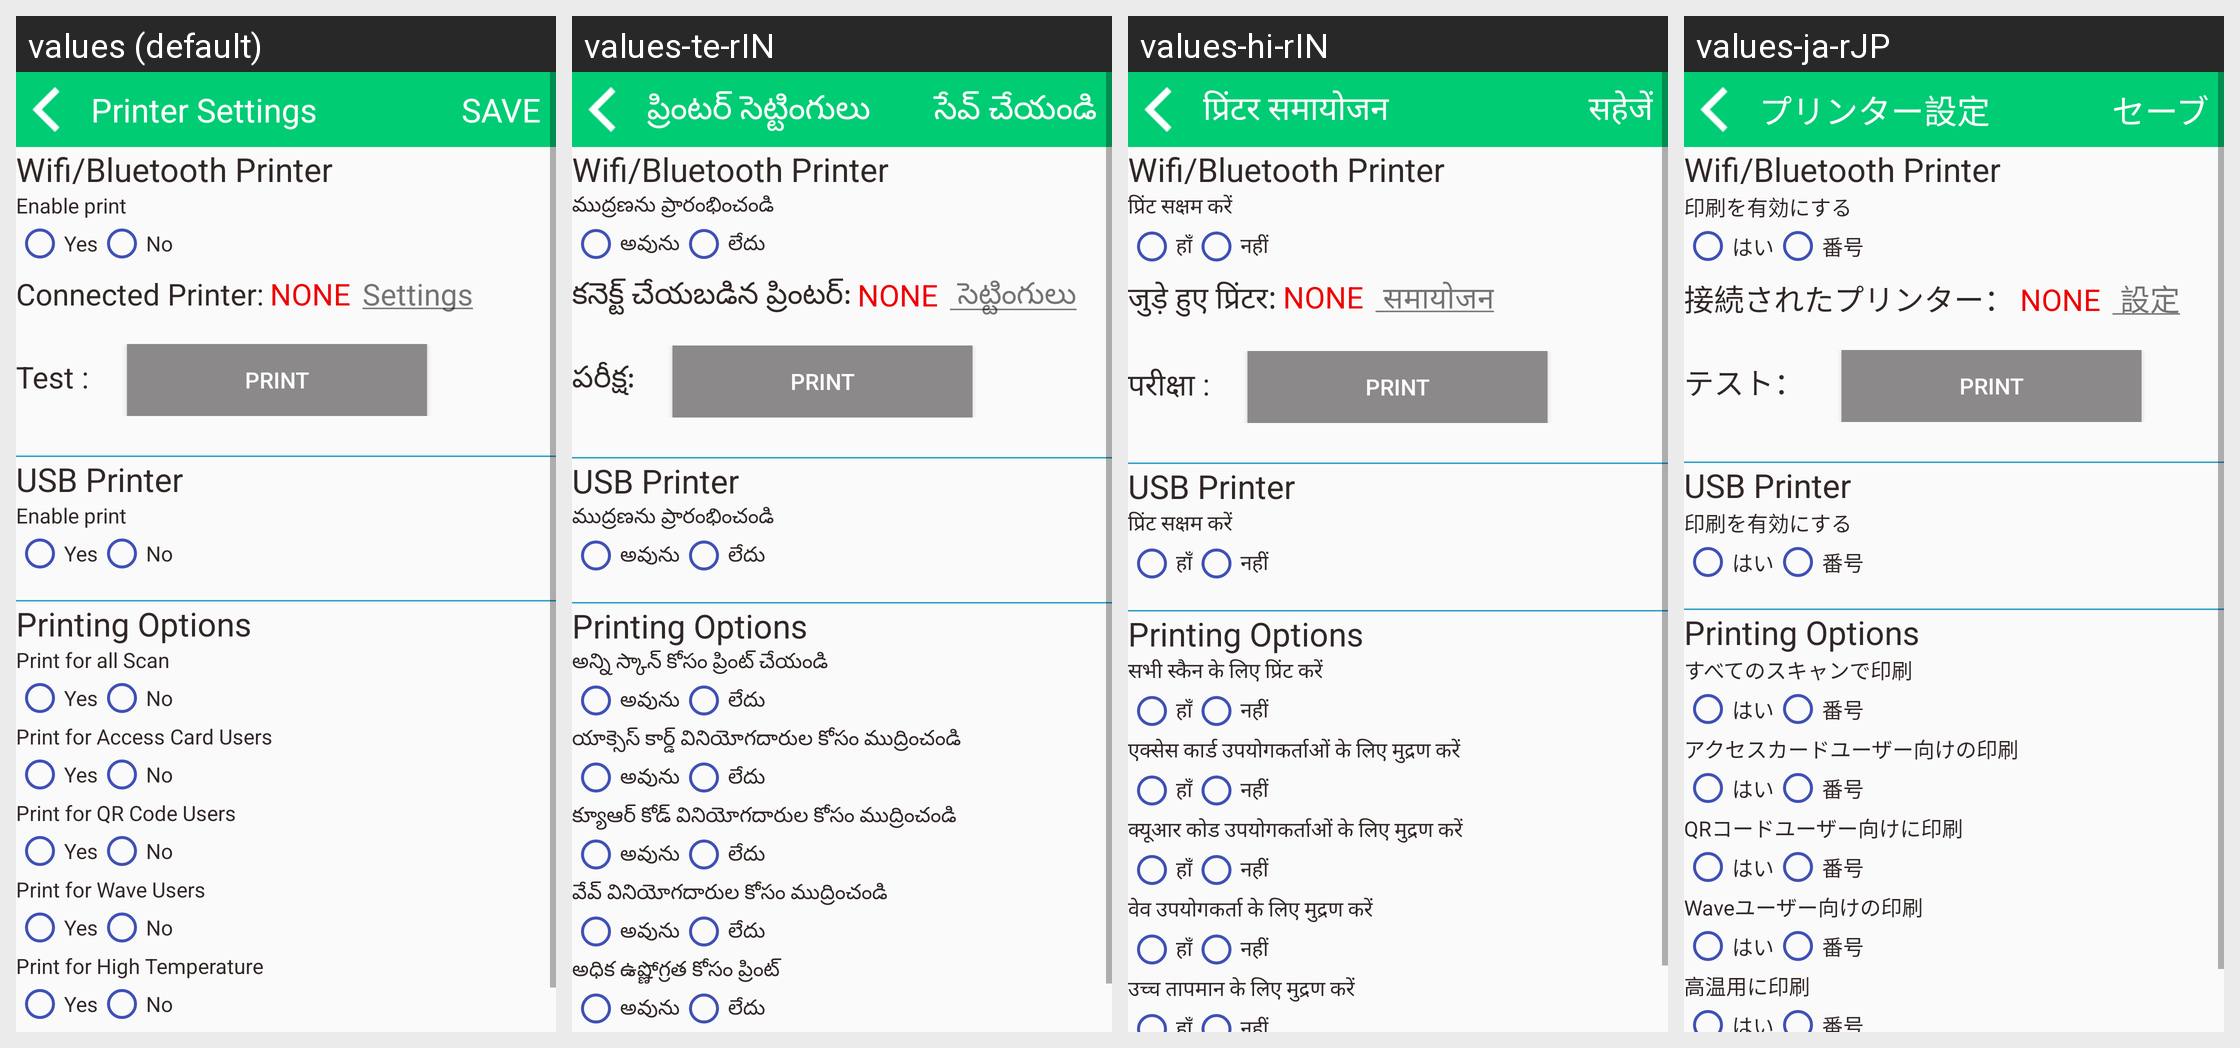

Here is an Android app screen in its default locale and in the app's own translations. Write out the translated-string differences for the strings that appear on this screen.
Android screen res/layout/activity_printer_view_settings.xml rendered under 4 locales, left to right: values (default), values-te-rIN, values-hi-rIN, values-ja-rJP. Device: Nexus 5 (rendered at 1080×1920; each locale shown at half size, 540×960, under a caption strip naming it); theme AppTheme.
Other locales in the repository, not shown: values-de-rDE, values-es-rES, values-fr-rFR, values-it-rIT, values-kn-rIN, values-ta-rIN, values-zh-rCN.
Strings drawn on this screen, with the default value and each locale's value (text and hints the layout hard-codes, and strings that could not be matched under every locale, appear in the picture but are not listed):

printer_setting
  values: Printer Settings
  values-te-rIN: ప్రింటర్ సెట్టింగులు
  values-hi-rIN: प्रिंटर समायोजन
  values-ja-rJP: プリンター設定

save
  values: SAVE
  values-te-rIN: సేవ్ చేయండి
  values-hi-rIN: सहेजें
  values-ja-rJP: セーブ

enable_printer
  values: Enable print
  values-te-rIN: ముద్రణను ప్రారంభించండి
  values-hi-rIN: प्रिंट सक्षम करें
  values-ja-rJP: 印刷を有効にする

living_type_1
  values: Yes
  values-te-rIN: అవును
  values-hi-rIN: हाँ
  values-ja-rJP: はい

living_type_0
  values: No
  values-te-rIN: లేదు
  values-hi-rIN: नहीं
  values-ja-rJP: 番号

bluetooth_printer_connect_status
  values: Connected Printer:
  values-te-rIN: కనెక్ట్ చేయబడిన ప్రింటర్:
  values-hi-rIN: जुड़े हुए प्रिंटर:
  values-ja-rJP: 接続されたプリンター：

ble_light_test
  values: Test :
  values-te-rIN: పరీక్ష:
  values-hi-rIN: परीक्षा :
  values-ja-rJP: テスト：

print_all_scan
  values: Print for all Scan
  values-te-rIN: అన్ని స్కాన్ కోసం ప్రింట్ చేయండి
  values-hi-rIN: सभी स्कैन के लिए प्रिंट करें
  values-ja-rJP: すべてのスキャンで印刷

print_access_card
  values: Print for Access Card Users
  values-te-rIN: యాక్సెస్ కార్డ్ వినియోగదారుల కోసం ముద్రించండి
  values-hi-rIN: एक्सेस कार्ड उपयोगकर्ताओं के लिए मुद्रण करें
  values-ja-rJP: アクセスカードユーザー向けの印刷

print_qr_code_users
  values: Print for QR Code Users
  values-te-rIN: క్యూఆర్ కోడ్ వినియోగదారుల కోసం ముద్రించండి
  values-hi-rIN: क्यूआर कोड उपयोगकर्ताओं के लिए मुद्रण करें
  values-ja-rJP: QRコードユーザー向けに印刷

print_wave_users
  values: Print for Wave Users
  values-te-rIN: వేవ్ వినియోగదారుల కోసం ముద్రించండి
  values-hi-rIN: वेव उपयोगकर्ता के लिए मुद्रण करें
  values-ja-rJP: Waveユーザー向けの印刷

print_high_temperature
  values: Print for High Temperature
  values-te-rIN: అధిక ఉష్ణోగ్రత కోసం ప్రింట్
  values-hi-rIN: उच्च तापमान के लिए मुद्रण करें
  values-ja-rJP: 高温用に印刷
